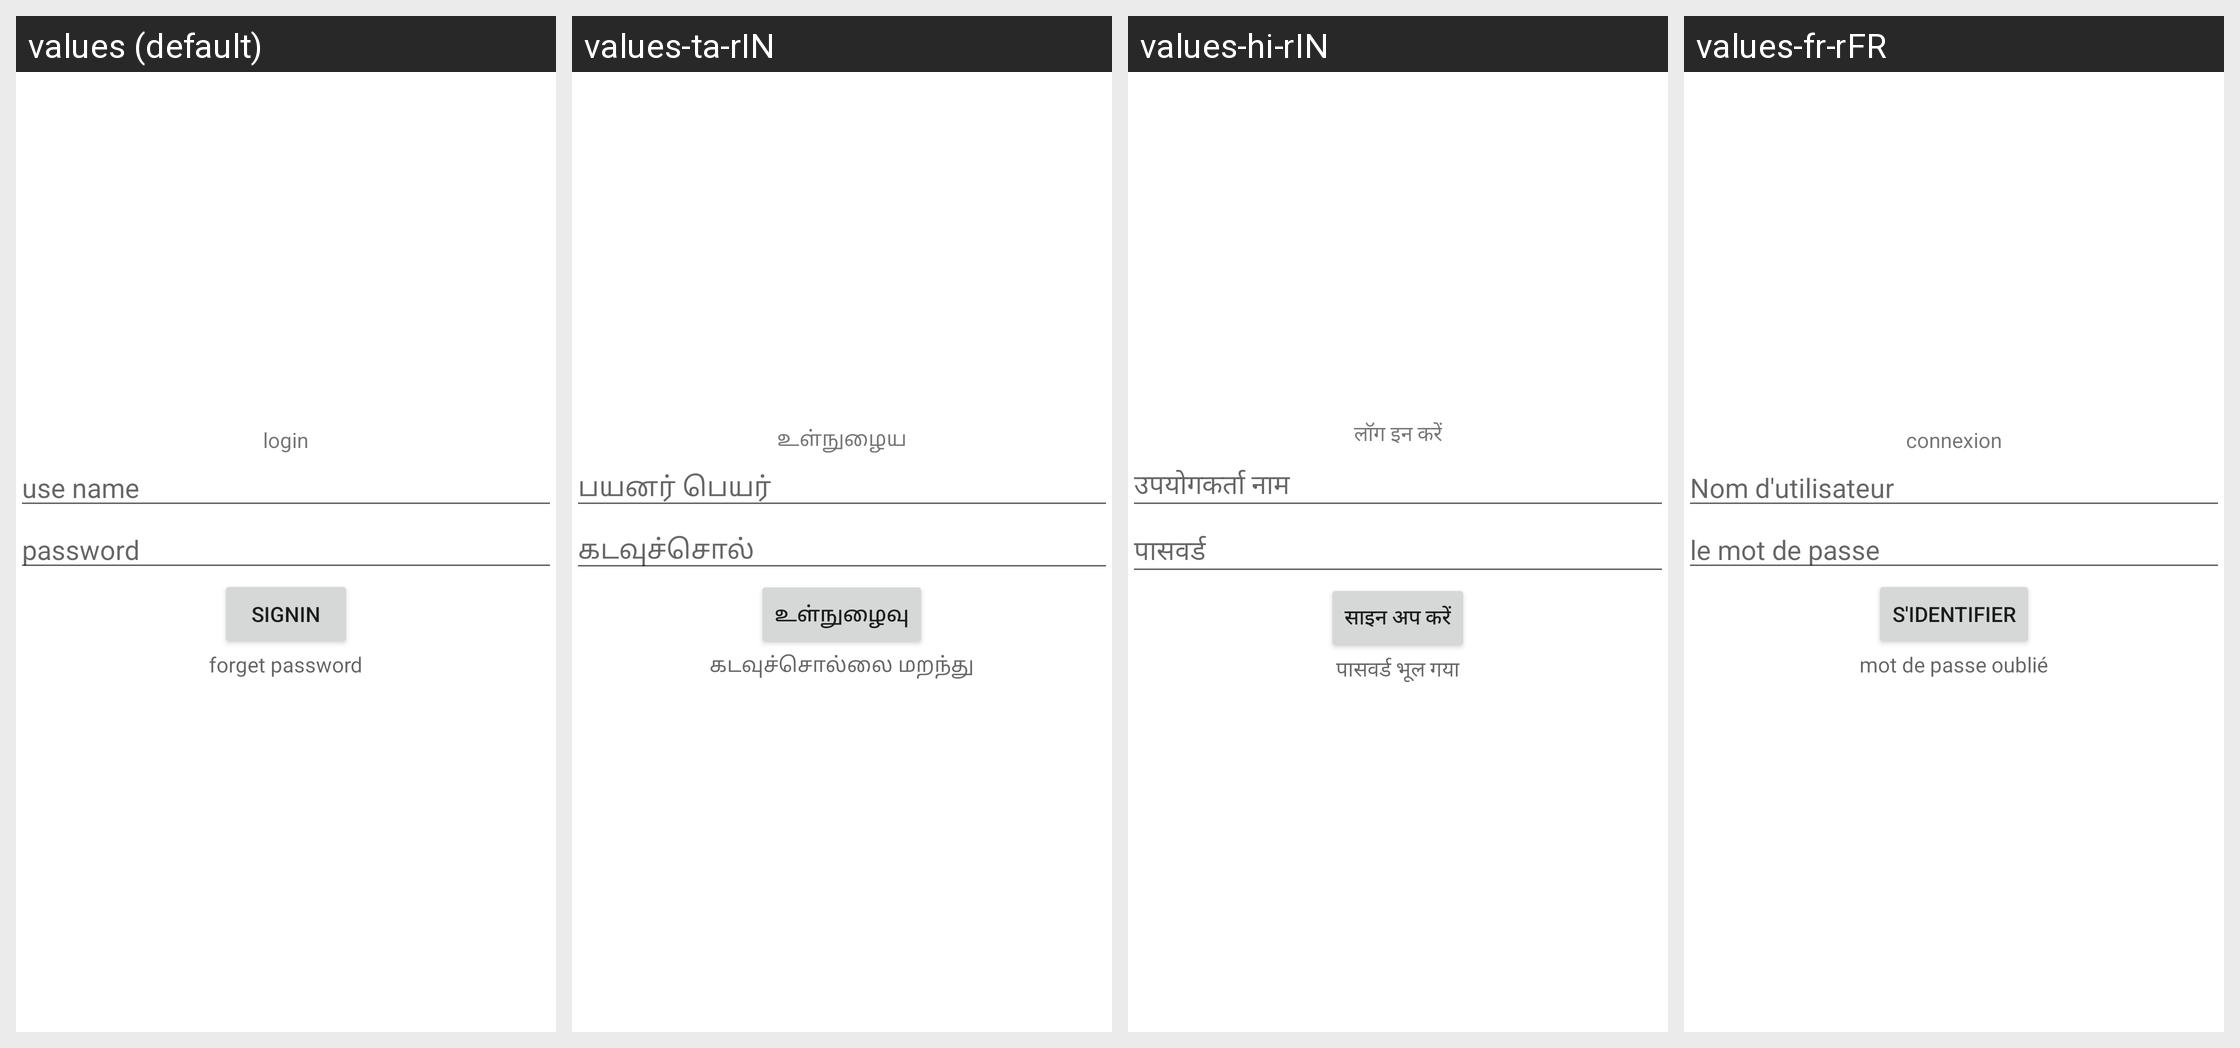

Locale-by-locale string values for the Android screen shown in this grid:
Android screen res/layout/activity_main.xml rendered under 4 locales, left to right: values (default), values-ta-rIN, values-hi-rIN, values-fr-rFR. Device: Nexus 5 (rendered at 1080×1920; each locale shown at half size, 540×960, under a caption strip naming it); theme Theme.LanguageActivity.
Strings drawn on this screen, with the default value and each locale's value (text and hints the layout hard-codes, and strings that could not be matched under every locale, appear in the picture but are not listed):

login
  values: login
  values-ta-rIN: உள்நுழைய
  values-hi-rIN: लॉग इन करें
  values-fr-rFR: connexion

user_name
  values: use name
  values-ta-rIN: பயனர் பெயர்
  values-hi-rIN: उपयोगकर्ता नाम
  values-fr-rFR: Nom d'utilisateur

password
  values: password
  values-ta-rIN: கடவுச்சொல்
  values-hi-rIN: पासवर्ड
  values-fr-rFR: le mot de passe

signin
  values: signin
  values-ta-rIN: உள்நுழைவு
  values-hi-rIN: साइन अप करें
  values-fr-rFR: s'identifier

forget_password
  values: forget password
  values-ta-rIN: கடவுச்சொல்லை மறந்து
  values-hi-rIN: पासवर्ड भूल गया
  values-fr-rFR: mot de passe oublié
